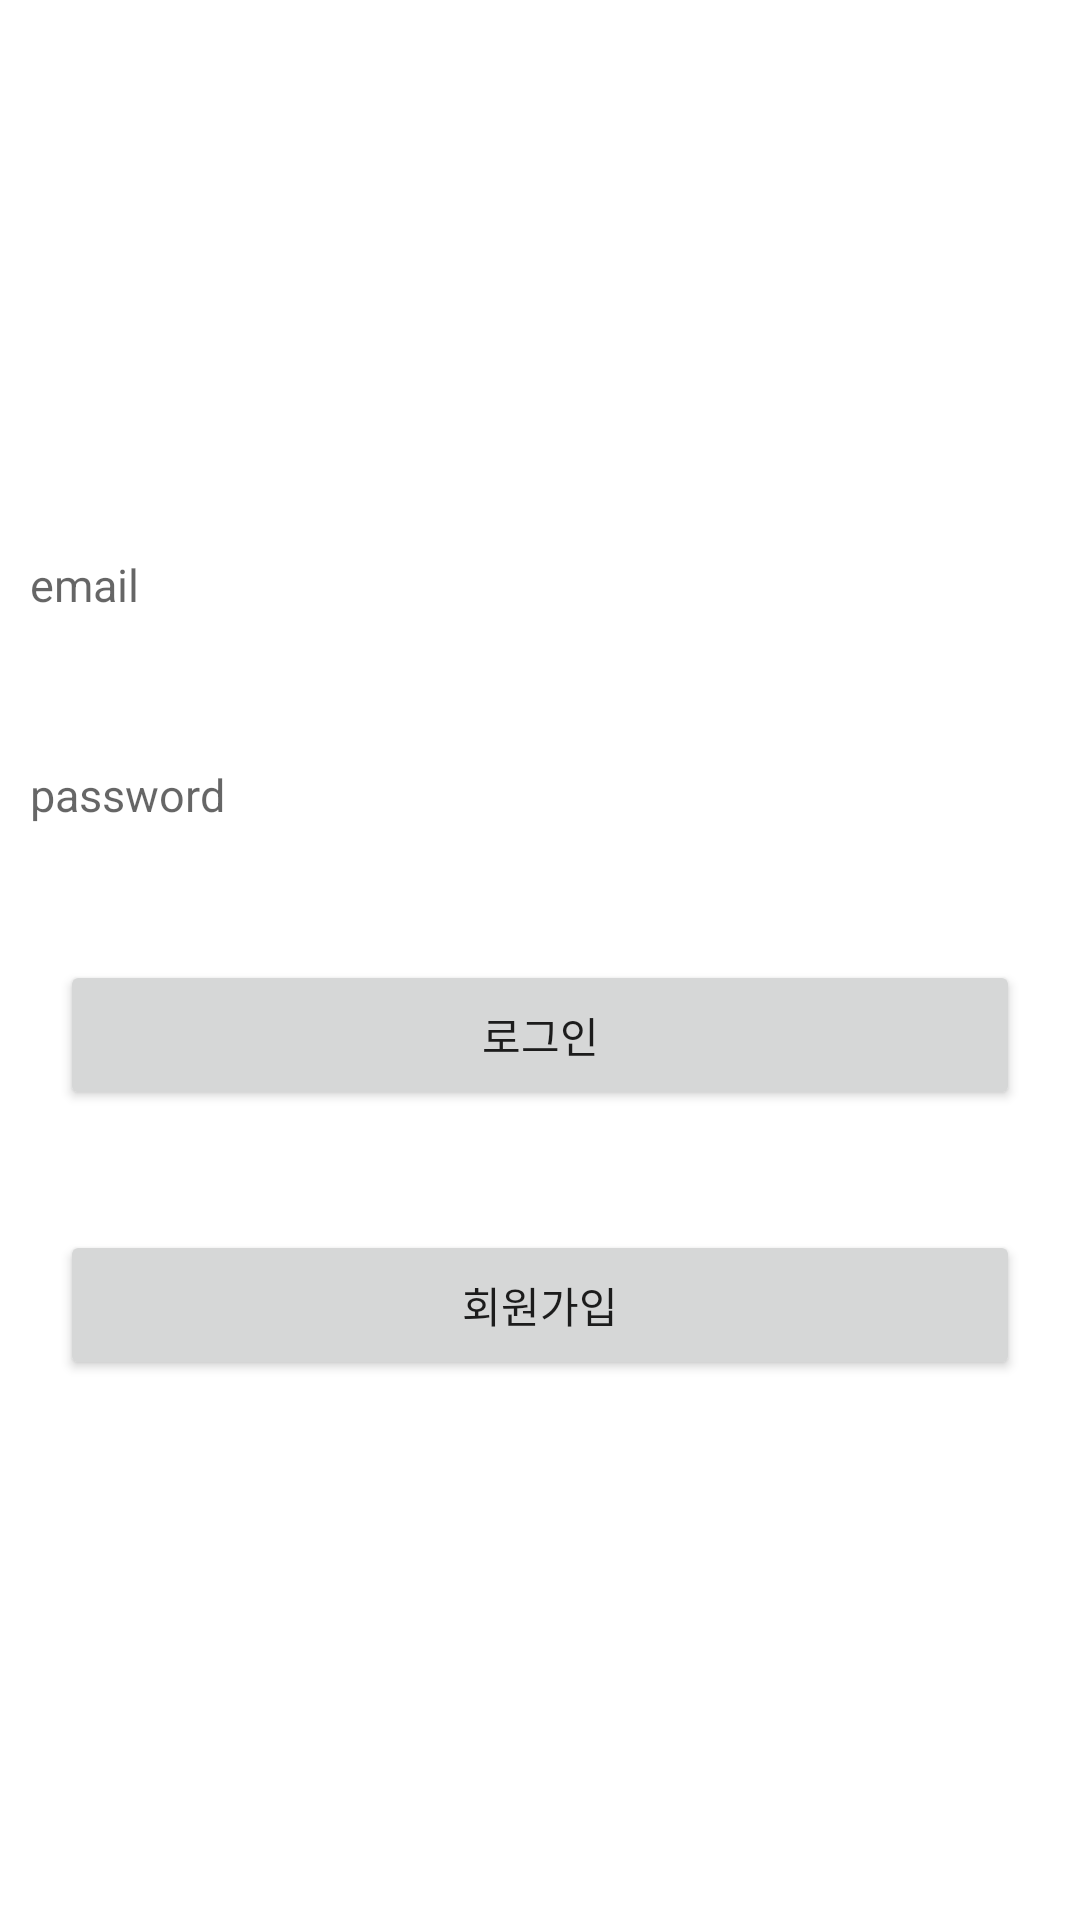

Reconstruct the res/layout file that produces this screen, plus the resources it refers to.
<!-- AndroidManifest.xml: application theme Theme.Capstone -->
<!-- res/layout/activity_login.xml -->
<?xml version="1.0" encoding="utf-8"?>
<androidx.constraintlayout.widget.ConstraintLayout xmlns:android="http://schemas.android.com/apk/res/android"
    xmlns:app="http://schemas.android.com/apk/res-auto"
    xmlns:tools="http://schemas.android.com/tools"
    android:layout_width="match_parent"
    android:layout_height="match_parent">

    

    <LinearLayout
        android:layout_width="match_parent"
        android:layout_height="wrap_content"
        android:orientation="vertical"
        app:layout_constraintBottom_toBottomOf="parent"
        app:layout_constraintTop_toTopOf="parent"
        tools:layout_editor_absoluteX="0dp">

        <EditText
            android:id="@+id/emailArea"
            android:layout_width="match_parent"
            android:layout_height="50dp"
            android:layout_margin="10dp"
            android:background="@android:color/transparent"
            android:hint="email"
            android:textSize="15sp" />

        <EditText
            android:id="@+id/passwordArea"
            android:layout_width="match_parent"
            android:layout_height="50dp"
            android:layout_margin="10dp"
            android:background="@android:color/transparent"
            android:hint="password"
            android:inputType="textPassword"
            android:textSize="15sp" />

        <Button
            android:id="@+id/loginBtn"
            android:layout_width="match_parent"
            android:layout_height="50dp"
            android:layout_margin="20dp"
            android:text="로그인" />

        <Button
            android:id="@+id/joinBtn"
            android:layout_width="match_parent"
            android:layout_height="50dp"
            android:layout_margin="20dp"
            android:text="회원가입" />
    </LinearLayout>

</androidx.constraintlayout.widget.ConstraintLayout>
<!-- resources referenced by this layout -->
<resources>
  <string name="action_sign_in">Sign in</string>
  <string name="prompt_email">Email</string>
  <string name="prompt_password">Password</string>
  <style name="Theme.Capstone" parent="Theme.MaterialComponents.DayNight.DarkActionBar">
          
          <item name="colorPrimary">@color/purple_500</item>
          <item name="colorPrimaryVariant">@color/purple_700</item>
          <item name="colorOnPrimary">@color/white</item>
          
          <item name="colorSecondary">@color/teal_200</item>
          <item name="colorSecondaryVariant">@color/teal_700</item>
          <item name="colorOnSecondary">@color/black</item>
          
          <item name="android:statusBarColor">?attr/colorPrimaryVariant</item>
          
  
          <item name="windowActionBar">false</item>
          <item name="windowNoTitle">true</item>
  
      </style>
  <!-- not gathered from this repository: default colours our renderer supplied (Android Studio template values) -->
  <color name="purple_500">#FF6200EE</color>
  <color name="purple_700">#FF3700B3</color>
  <color name="teal_200">#FF03DAC5</color>
  <color name="teal_700">#FF018786</color>
  <color name="black">#FF000000</color>
  <color name="white">#FFFFFFFF</color>
</resources>
